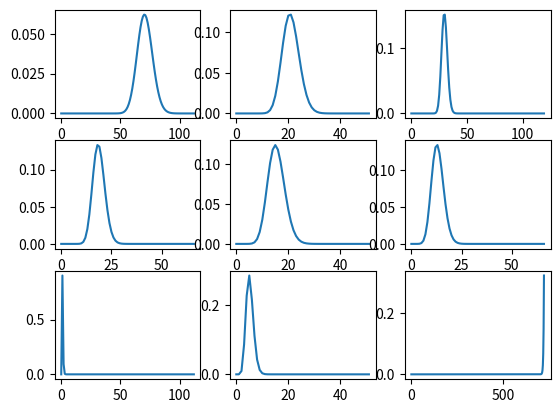

This chart was generated by the following Python code:
import math
import scipy
import matplotlib.pyplot as plt
from scipy.stats import *

O = {'A': 119.0, 'B': 66.0, 'C': 720.0}

D = {'A': 112.0, 'B': 51.0, 'C': 742.0}

fee = {('A', 'A'): 3.0, ('A', 'B'): 4.0, ('A', 'C'): 9.0,
       ('B', 'A'): 4.0, ('B', 'B'): 3.0, ('B', 'C'): 6.0,
       ('C', 'A'): 9.0, ('C', 'B'): 6.0, ('C', 'C'): 3.0}

data = {('A', 'A'): 50.0, ('A', 'B'): 20.0, ('A', 'C'): 100.0,
       ('B', 'A'): 20.0, ('B', 'B'): 7.0, ('B', 'C'): 6.0,
       ('C', 'A'): 1.0, ('C', 'B'): 8.0, ('C', 'C'): 1000.0}

class Test:
    def __init__(self, O, D, fee, data):
        self.O = O
        self.D = D
        self.fee = fee
        self.beta = 0.948
        self.data = data

    def calPQ(self):
        count = 0
        P = {}
        Q = {}
        for i in self.O.keys():
            Q[i] = 1
        while count < 100:
            for i in self.O.keys():
                divider = 0
                for j in self.D.keys():
                    divider += Q[j] * self.D[j] * math.exp(- self.beta * self.fee[(i, j)])
                P[i] = 1.0 / divider
            for j in self.D.keys():
                divider = 0
                for i in self.O.keys():
                    divider += P[i] * self.O[i] * math.exp(- self.beta * self.fee[(i, j)])
                Q[j] = 1.0 / divider
            count += 1
        return P, Q

    def calT(self):
        T = {}
        P, Q = self.calPQ()
        for i in self.O.keys():
            for j in self.D.keys():
                T[(i, j)] = P[i] * Q[j] * self.O[i] * self.D[j] * math.exp(- self.beta * self.fee[(i, j)])
        return T

    def normalize(self, data):
        for i in data.keys():
            list = []
            divider = sum(data[i])
            for j in data[i]:
                list.append(j / divider)
            data[i] = list
        return data

    def poisson(self, update):
        T = self.calT()
        distribution_x = {}
        distribution_y = {}
        for i in T.keys():
            upper_limit = min(self.O[i[0]], self.D[i[1]])
            distribution_x[i] = list(range(0, int(upper_limit) + 1))
        if update == False:
            for i in distribution_x.keys():
                probability_list = []
                for j in distribution_x[i]:
                    probability = distributions.poisson.pmf(j, T[i])
                    probability_list.append(probability)
                distribution_y[i] = probability_list
        else:
            for i in distribution_x.keys():
                probability_list = []
                for j in distribution_x[i]:
                    probability = distributions.poisson.pmf(j, T[i]) * distributions.poisson.pmf(self.data[i], j)
                    probability_list.append(probability)
                distribution_y[i] = probability_list

        return distribution_x, self.normalize(distribution_y)
        

    def makeGraph(self, update):
        distribution_x, distribution_y = self.poisson(update)
        fig = plt.figure()
        ax1 = fig.add_subplot(3, 3, 1)
        ax2 = fig.add_subplot(3, 3, 2)
        ax3 = fig.add_subplot(3, 3, 3)
        ax4 = fig.add_subplot(3, 3, 4)
        ax5 = fig.add_subplot(3, 3, 5)
        ax6 = fig.add_subplot(3, 3, 6)
        ax7 = fig.add_subplot(3, 3, 7)
        ax8 = fig.add_subplot(3, 3, 8)
        ax9 = fig.add_subplot(3, 3, 9)

        ax1.plot(distribution_x[('A', 'A')], distribution_y[('A', 'A')])
        ax2.plot(distribution_x[('A', 'B')], distribution_y[('A', 'B')])
        ax3.plot(distribution_x[('A', 'C')], distribution_y[('A', 'C')])
        ax4.plot(distribution_x[('B', 'A')], distribution_y[('B', 'A')])
        ax5.plot(distribution_x[('B', 'B')], distribution_y[('B', 'B')])
        ax6.plot(distribution_x[('B', 'C')], distribution_y[('B', 'C')])
        ax7.plot(distribution_x[('C', 'A')], distribution_y[('C', 'A')])
        ax8.plot(distribution_x[('C', 'B')], distribution_y[('C', 'B')])
        ax9.plot(distribution_x[('C', 'C')], distribution_y[('C', 'C')])
        plt.show()


                

if __name__ == '__main__':            
    test = Test(O, D, fee, data)
    test.makeGraph(True)


            
            

